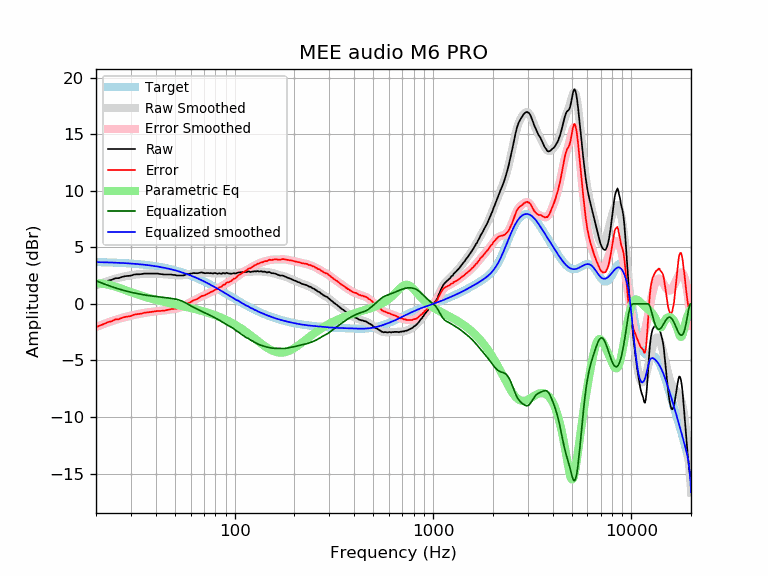

The data file committed next to this chart (first rows):
frequency, raw, error, smoothed, error_smoothed, equalization, parametric_eq, equalized_raw, equalized_smoothed, target
20, 1.64, -2.06, 1.65, -2.05, 2.05, 1.81, 3.69, 3.70, 3.70
21, 1.79, -1.90, 1.79, -1.90, 1.90, 1.80, 3.69, 3.69, 3.69
22, 1.92, -1.76, 1.92, -1.76, 1.76, 1.77, 3.68, 3.68, 3.68
23, 2.06, -1.61, 2.03, -1.64, 1.64, 1.70, 3.70, 3.67, 3.67
24, 2.13, -1.53, 2.14, -1.52, 1.52, 1.62, 3.65, 3.66, 3.66
25, 2.27, -1.38, 2.23, -1.42, 1.42, 1.53, 3.69, 3.65, 3.65
26, 2.28, -1.35, 2.31, -1.32, 1.32, 1.43, 3.60, 3.63, 3.63
27, 2.38, -1.24, 2.38, -1.24, 1.24, 1.33, 3.62, 3.62, 3.62
28, 2.45, -1.15, 2.44, -1.16, 1.16, 1.23, 3.61, 3.60, 3.60
29, 2.48, -1.11, 2.49, -1.10, 1.10, 1.13, 3.58, 3.59, 3.59
30, 2.50, -1.07, 2.53, -1.04, 1.04, 1.04, 3.53, 3.57, 3.57
31, 2.59, -0.96, 2.57, -0.98, 0.98, 0.95, 3.57, 3.55, 3.55
32, 2.62, -0.91, 2.60, -0.93, 0.93, 0.86, 3.55, 3.53, 3.53
33, 2.62, -0.89, 2.63, -0.88, 0.88, 0.79, 3.50, 3.51, 3.51
34, 2.64, -0.85, 2.65, -0.84, 0.84, 0.71, 3.47, 3.49, 3.49
35, 2.68, -0.78, 2.67, -0.80, 0.80, 0.65, 3.48, 3.46, 3.46
36, 2.68, -0.76, 2.68, -0.76, 0.76, 0.58, 3.44, 3.44, 3.44
37, 2.68, -0.73, 2.68, -0.73, 0.73, 0.52, 3.41, 3.41, 3.41
38, 2.68, -0.71, 2.68, -0.70, 0.70, 0.47, 3.38, 3.39, 3.39
39, 2.68, -0.68, 2.68, -0.68, 0.68, 0.41, 3.36, 3.36, 3.36
40, 2.68, -0.65, 2.67, -0.66, 0.66, 0.36, 3.34, 3.33, 3.33
41, 2.68, -0.62, 2.66, -0.64, 0.64, 0.31, 3.32, 3.30, 3.30
42, 2.64, -0.63, 2.65, -0.62, 0.62, 0.27, 3.26, 3.27, 3.27
43, 2.63, -0.60, 2.64, -0.60, 0.60, 0.23, 3.23, 3.23, 3.23
44, 2.60, -0.60, 2.62, -0.58, 0.58, 0.18, 3.17, 3.20, 3.20
45, 2.60, -0.57, 2.61, -0.55, 0.55, 0.14, 3.15, 3.16, 3.16
46, 2.60, -0.53, 2.60, -0.53, 0.53, 0.11, 3.13, 3.13, 3.13
47, 2.60, -0.49, 2.58, -0.51, 0.51, 0.07, 3.11, 3.09, 3.09
48, 2.60, -0.45, 2.57, -0.48, 0.48, 0.03, 3.08, 3.05, 3.05
49, 2.56, -0.45, 2.55, -0.46, 0.46, -0.00, 3.02, 3.01, 3.01
50, 2.56, -0.41, 2.54, -0.43, 0.43, -0.04, 2.99, 2.97, 2.97
51, 2.51, -0.42, 2.53, -0.40, 0.40, -0.07, 2.91, 2.93, 2.93
52, 2.51, -0.38, 2.52, -0.37, 0.37, -0.10, 2.87, 2.89, 2.89
53, 2.51, -0.33, 2.52, -0.32, 0.32, -0.14, 2.83, 2.84, 2.84
54, 2.51, -0.29, 2.53, -0.27, 0.27, -0.17, 2.78, 2.80, 2.80
55, 2.52, -0.23, 2.55, -0.21, 0.21, -0.20, 2.73, 2.75, 2.75
56, 2.55, -0.16, 2.57, -0.14, 0.14, -0.23, 2.69, 2.71, 2.71
57, 2.62, -0.04, 2.59, -0.07, 0.07, -0.26, 2.68, 2.66, 2.66
58, 2.65, 0.04, 2.62, 0.01, -0.01, -0.29, 2.64, 2.61, 2.61
59, 2.66, 0.10, 2.65, 0.09, -0.09, -0.33, 2.57, 2.56, 2.56
60, 2.68, 0.17, 2.67, 0.16, -0.16, -0.36, 2.52, 2.51, 2.51
61, 2.70, 0.23, 2.69, 0.23, -0.23, -0.39, 2.47, 2.46, 2.46
62, 2.73, 0.32, 2.71, 0.30, -0.30, -0.42, 2.43, 2.41, 2.41
63, 2.72, 0.36, 2.72, 0.36, -0.36, -0.45, 2.36, 2.36, 2.36
64, 2.72, 0.41, 2.73, 0.42, -0.42, -0.48, 2.30, 2.31, 2.31
65, 2.71, 0.45, 2.74, 0.48, -0.48, -0.51, 2.23, 2.26, 2.26
66, 2.74, 0.53, 2.74, 0.54, -0.54, -0.54, 2.20, 2.21, 2.21
67, 2.76, 0.61, 2.75, 0.59, -0.59, -0.57, 2.16, 2.15, 2.15
68, 2.79, 0.69, 2.75, 0.65, -0.65, -0.61, 2.14, 2.10, 2.10
69, 2.76, 0.71, 2.75, 0.70, -0.70, -0.64, 2.06, 2.05, 2.05
70, 2.73, 0.74, 2.74, 0.75, -0.75, -0.67, 1.98, 1.99, 1.99
71, 2.71, 0.77, 2.74, 0.80, -0.80, -0.70, 1.91, 1.94, 1.94
72, 2.73, 0.84, 2.73, 0.85, -0.85, -0.74, 1.88, 1.88, 1.88
73, 2.73, 0.90, 2.73, 0.90, -0.90, -0.77, 1.83, 1.83, 1.83
74, 2.73, 0.95, 2.72, 0.95, -0.95, -0.80, 1.78, 1.78, 1.78
75, 2.71, 0.99, 2.72, 1.00, -1.00, -0.84, 1.71, 1.72, 1.72
76, 2.73, 1.06, 2.71, 1.05, -1.05, -0.87, 1.68, 1.67, 1.67
77, 2.70, 1.09, 2.71, 1.10, -1.10, -0.90, 1.60, 1.61, 1.61
78, 2.69, 1.13, 2.71, 1.15, -1.15, -0.94, 1.54, 1.56, 1.56
79, 2.73, 1.22, 2.70, 1.20, -1.20, -0.97, 1.53, 1.50, 1.50
... 553 more rows
